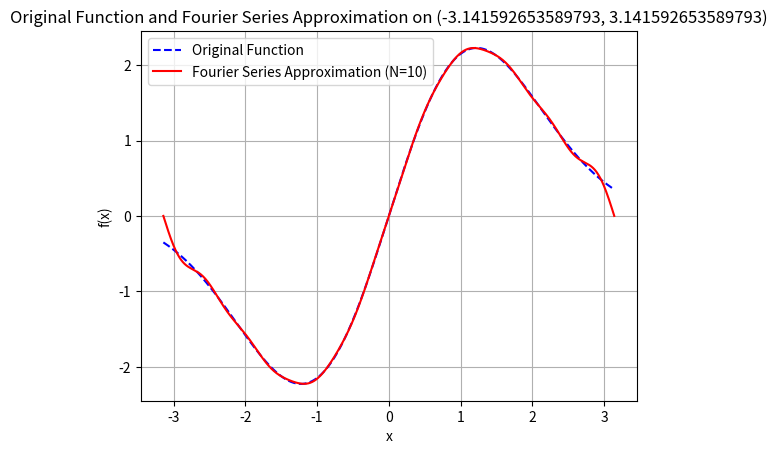
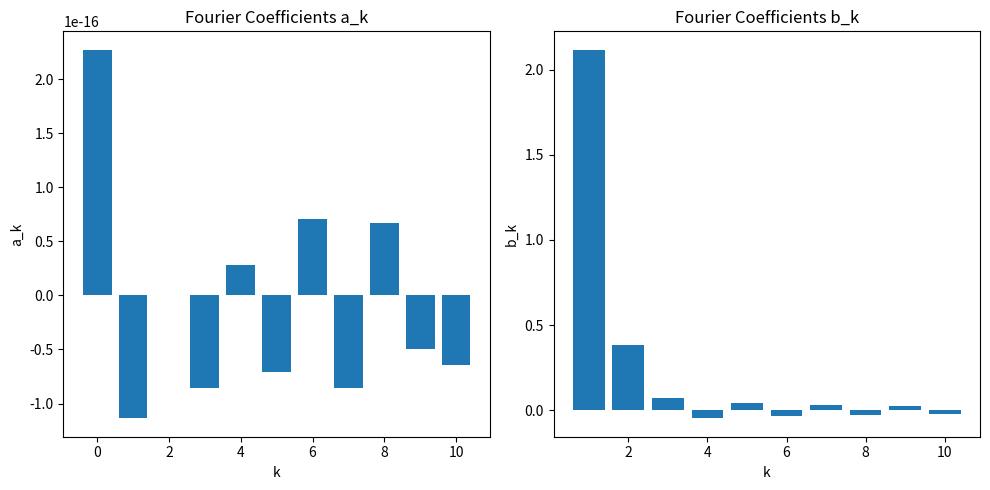
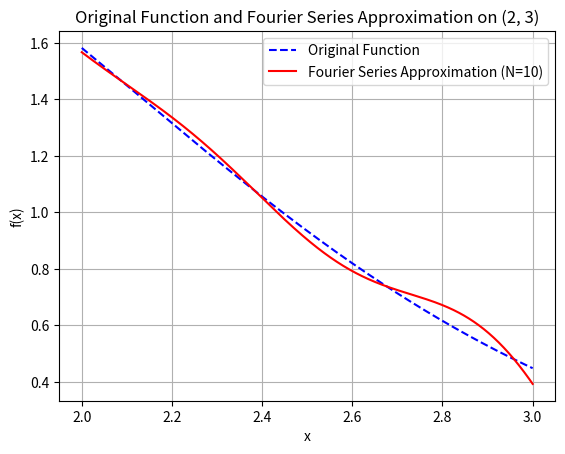

Generate these figures, in order, with matplotlib:
import numpy as np
import matplotlib.pyplot as plt
from scipy.stats import pearsonr


def trapezoidal_rule(f, a, b, n, *args):
    """Approximate the integral of f from a to b using the trapezoidal rule."""
    x = np.linspace(a, b, n + 1)
    y = f(x, *args)
    h = (b - a) / n
    return h * (np.sum(y) - 0.5 * (y[0] + y[-1]))


f = lambda x, n: x * n * np.exp(-x ** 2 / n)


def a_k(f, k, n, interval, num_points=1000):
    """Compute the Fourier coefficient a_k."""
    a, b = interval
    return (2 / (b - a)) * trapezoidal_rule(lambda x: f(x, n) * np.cos(k * x), a, b, num_points)


def b_k(f, k, n, interval, num_points=1000):
    """Compute the Fourier coefficient b_k."""
    a, b = interval
    return (2 / (b - a)) * trapezoidal_rule(lambda x: f(x, n) * np.sin(k * x), a, b, num_points)


def fourier_series_approximation(f, n, N, x, interval):
    """Compute the Fourier series approximation."""
    a_0 = a_k(f, 0, n, interval) / 2
    series_sum = a_0
    for k in range(1, N + 1):
        series_sum += a_k(f, k, n, interval) * np.cos(k * x) + b_k(f, k, n, interval) * np.sin(k * x)
    return series_sum


def plot_fourier_series_and_function_in_custom_range(f, n, N, interval):
    """Plot the Fourier series approximation and the original function on a custom interval."""
    x_values = np.linspace(interval[0], interval[1], 1000)
    y_values_approx = [fourier_series_approximation(f, n, N, xi, (-np.pi, np.pi)) for xi in x_values]
    y_values_original = f(x_values, n)

    plt.plot(x_values, y_values_original, label='Original Function', color='blue', linestyle='dashed')
    plt.plot(x_values, y_values_approx, label=f'Fourier Series Approximation (N={N})', color='red')

    plt.xlabel('x')
    plt.ylabel('f(x)')
    plt.title(f'Original Function and Fourier Series Approximation on {interval}')
    plt.legend()
    plt.grid(True)
    plt.show()



def plot_fourier_coefficients(f, n, N, interval):
    """Plot the Fourier coefficients a_k and b_k."""
    a_coeffs = [a_k(f, k, n, interval) for k in range(N + 1)]
    b_coeffs = [b_k(f, k, n, interval) for k in range(1, N + 1)]

    # Plot a_k coefficients
    plt.figure(figsize=(10, 5))
    plt.subplot(1, 2, 1)
    plt.bar(range(N + 1), a_coeffs)
    plt.xlabel('k')
    plt.ylabel('a_k')
    plt.title('Fourier Coefficients a_k')

    # Plot b_k coefficients
    plt.subplot(1, 2, 2)
    plt.bar(range(1, N + 1), b_coeffs)
    plt.xlabel('k')
    plt.ylabel('b_k')
    plt.title('Fourier Coefficients b_k')

    plt.tight_layout()
    plt.show()


def relative_error(f, f_approx, n, interval, num_points=1000):
    """Calculate the relative error between the original function and its Fourier series approximation."""
    x_values = np.linspace(interval[0], interval[1], num_points)
    original_values = f(x_values, n)
    approx_values = np.array([f_approx(xi) for xi in x_values])

    non_zero_mask = np.abs(original_values) > 1e-10  # Маска для ненульових значень
    errors = np.zeros_like(original_values)
    errors[non_zero_mask] = np.abs(original_values[non_zero_mask] - approx_values[non_zero_mask]) / np.abs(
        original_values[non_zero_mask])

    return np.mean(errors)


def absolute_error(f, f_approx, n, interval, num_points=1000):
    """Calculate the absolute error between the original function and its Fourier series approximation."""
    x_values = np.linspace(interval[0], interval[1], num_points)
    original_values = f(x_values, n)
    approx_values = np.array([f_approx(xi) for xi in x_values])
    return np.mean(np.abs(original_values - approx_values))


def calculate_correlation(f, f_approx, n, interval, num_points=1000):
    """Calculate the Pearson correlation coefficient between the original function and its Fourier series approximation."""
    x_values = np.linspace(interval[0], interval[1], num_points)
    original_values = f(x_values, n)
    approx_values = np.array([f_approx(xi) for xi in x_values])
    return pearsonr(original_values, approx_values)[0]


def save_results_to_file(N, a_coeffs, b_coeffs, rel_error, abs_error, corr, filename="fourier_results.txt"):
    """Save the Fourier series results to a file."""
    with open(filename, "w") as file:
        file.write(f"Order of approximation: N = {N}\n")
        file.write("Fourier coefficients a_k:\n")
        for i, a in enumerate(a_coeffs):
            file.write(f"a_{i} = {a}\n")
        file.write("\nFourier coefficients b_k:\n")
        for i, b in enumerate(b_coeffs):
            file.write(f"b_{i + 1} = {b}\n")
        file.write(f"\nRelative error of approximation: {rel_error}\n")
        file.write(f"Absolute error of approximation: {abs_error}\n")
        file.write(f"Correlation between original and approximation: {corr}\n")


def main():
    n = 3  # Replace with your student number
    N = 10  # Order of approximation
    interval = (-np.pi, np.pi)

    plot_fourier_series_and_function_in_custom_range(f, n, N, interval)
    plot_fourier_coefficients(f, n, N, interval)

    approx_func = lambda x: fourier_series_approximation(f, n, N, x, interval)

    rel_error = relative_error(f, approx_func, n, interval)
    abs_error = absolute_error(f, approx_func, n, interval)
    corr = calculate_correlation(f, approx_func, n, interval)

    a_coeffs = [a_k(f, k, n, interval) for k in range(N + 1)]
    b_coeffs = [b_k(f, k, n, interval) for k in range(1, N + 1)]

    save_results_to_file(N, a_coeffs, b_coeffs, rel_error, abs_error, corr)

    print(f"Relative error of approximation: {rel_error}")
    print(f"Absolute error of approximation: {abs_error}")
    print(f"Correlation between original and approximation: {corr}")
    custom_interval = (2, 3)
    plot_fourier_series_and_function_in_custom_range(f, n, N, custom_interval)


def plot_fourier_series_and_function_in_range(f, n, N, interval=(-np.pi, np.pi)):
    """Plot the Fourier series approximation and the original function on the interval (0, 0.5)."""

    x_values = np.linspace(interval[0], interval[1], 1000)
    y_values_approx = [fourier_series_approximation(f, n, N, xi, (-np.pi, np.pi)) for xi in x_values]
    y_values_original = f(x_values, n)

    plt.plot(x_values, y_values_original, label='Original Function', color='blue', linestyle='dashed')
    plt.plot(x_values, y_values_approx, label=f'Fourier Series Approximation (N={N})', color='red')

    plt.xlabel('x')
    plt.ylabel('f(x)')
    plt.title(f'Original Function and Fourier Series Approximation on (0, 0.5)')
    plt.legend()
    plt.grid(True)
    plt.show()


if __name__ == '__main__':
    main()
